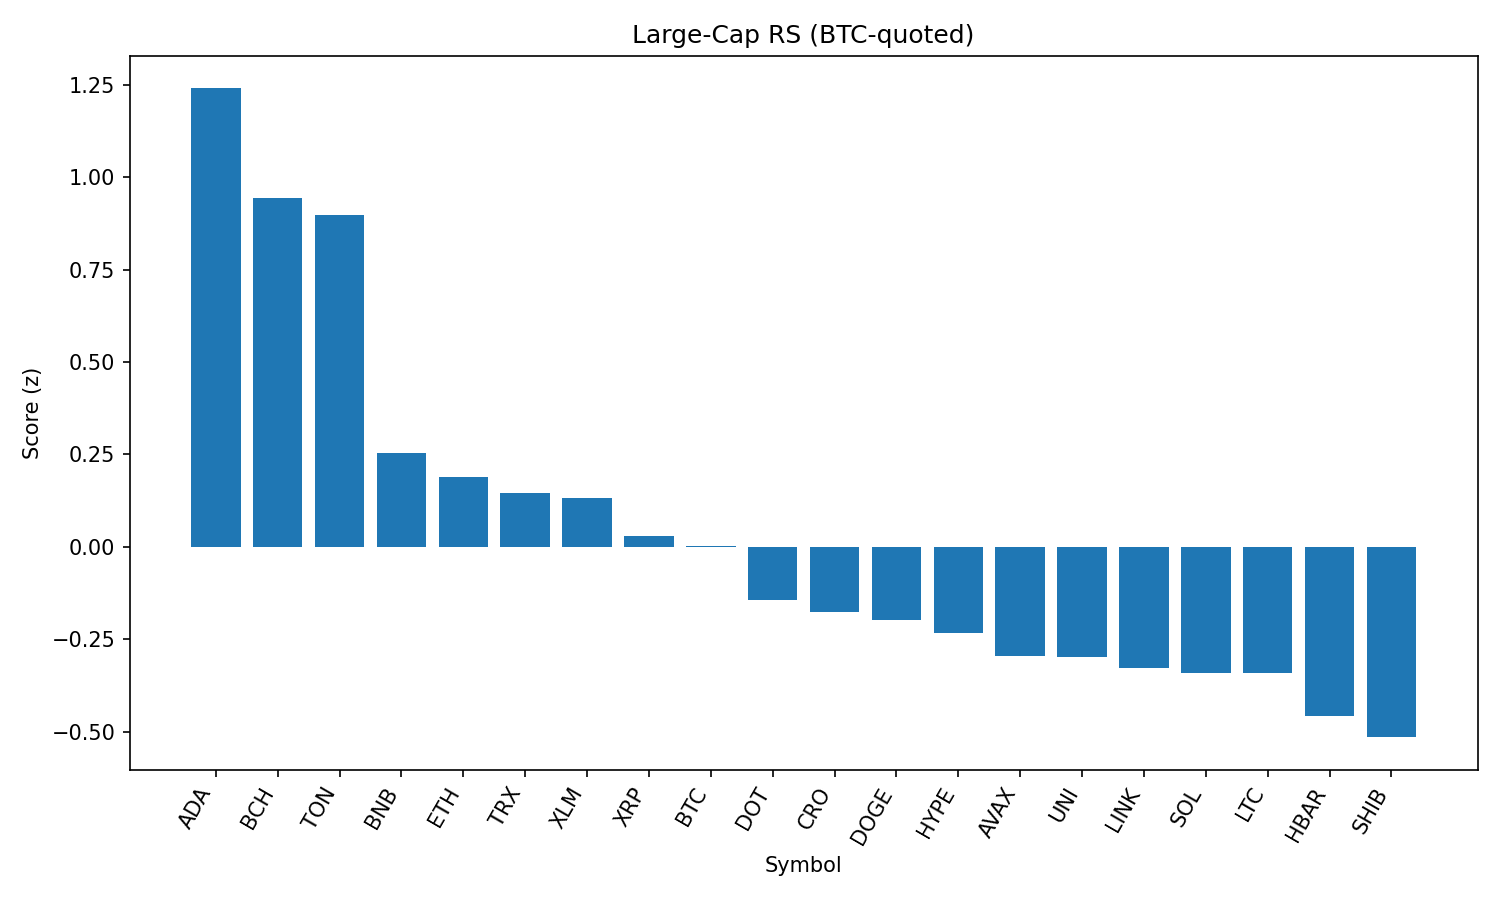

Values plotted in this chart, from the file beside it:
rank, name, symbol, price_btc, price_usd, pct_1h_btc, pct_24h_btc, pct_7d_btc, market_cap_rank, market_cap_usd, volume_usd, score
1, Cardano, ADA, 7.59e-06, 0.8268, 0.4624, 0.5071, -6.532, 11, 30172275849, 923707968, 1.24
2, Bitcoin Cash, BCH, 0.005006, 545.6, 0.4189, -0.3326, -3.987, 21, 10870722678, 148259496, 0.9448
3, Toncoin, TON, 2.917e-05, 3.18, 0.2556, 1.223, -1.008, 28, 8164972327, 90007729, 0.8982
4, BNB, BNB, 0.00795, 866.5, 0.06396, 0.4917, 2.983, 5, 120609653542, 705833509, 0.2535
5, Ethereum, ETH, 0.04084, 4451, -0.09516, 2.007, -4.086, 2, 537528129381, 20602979822, 0.1878
6, TRON, TRX, 3.14e-06, 0.3423, 0.01457, 0.7647, -2.704, 10, 32408719030, 434136616, 0.1447
7, Stellar, XLM, 3.29e-06, 0.3581, 0.149, -0.5714, -10.1, 20, 11239538413, 148032408, 0.1329
8, XRP, XRP, 2.574e-05, 2.81, 0.06551, -0.2895, -4.609, 4, 166964988318, 2984054640, 0.02886
9, Bitcoin, BTC, 1.0, 108970, 0.0, 0.0, 0.0, 1, 2170651512058, 25017865769, 0.001759
10, Polkadot, DOT, 3.485e-05, 3.8, 0.001011, -0.2342, -5.148, 35, 5782891823, 201755878, -0.1426
11, Cronos, CRO, 2.69e-06, 0.2936, 0.2059, -5.705, 92.01, 23, 9863326377, 290414143, -0.1751
12, Dogecoin, DOGE, 1.99e-06, 0.2174, -0.1015, 0.6334, -3.585, 9, 32790610562, 949491494, -0.1965
13, Hyperliquid, HYPE, 0.0004108, 44.77, -0.2027, 1.471, 1.569, 17, 12136638150, 221430410, -0.2333
14, Avalanche, AVAX, 0.0002182, 23.79, -0.09346, 0.144, -4.123, 22, 10046264178, 260133754, -0.2959
15, Uniswap, UNI, 8.948e-05, 9.75, -0.1291, 0.6727, -8.235, 34, 5857907949, 188864075, -0.2966
16, Chainlink, LINK, 0.0002168, 23.62, -0.1478, 0.6622, -5.597, 13, 16023876005, 729239125, -0.3273
17, Solana, SOL, 0.001876, 204.5, -0.2586, 1.517, 3.253, 6, 110666834694, 4872189829, -0.3405
18, Litecoin, LTC, 0.001012, 110.2, -0.08367, -0.1168, -5.504, 27, 8407174347, 316789602, -0.3407
19, Hedera, HBAR, 2.05e-06, 0.2233, -0.01579, -1.289, -8.463, 25, 9467232661, 125863559, -0.4573
20, Shiba Inu, SHIB, 1.13131e-10, 1.233e-05, -0.1369, -0.3537, -2.384, 30, 7266887375, 120753209, -0.5146
21, Sui, SUI, 3.025e-05, 3.3, -0.1685, -0.06887, -8.221, 19, 11585229823, 491697881, -0.5723
